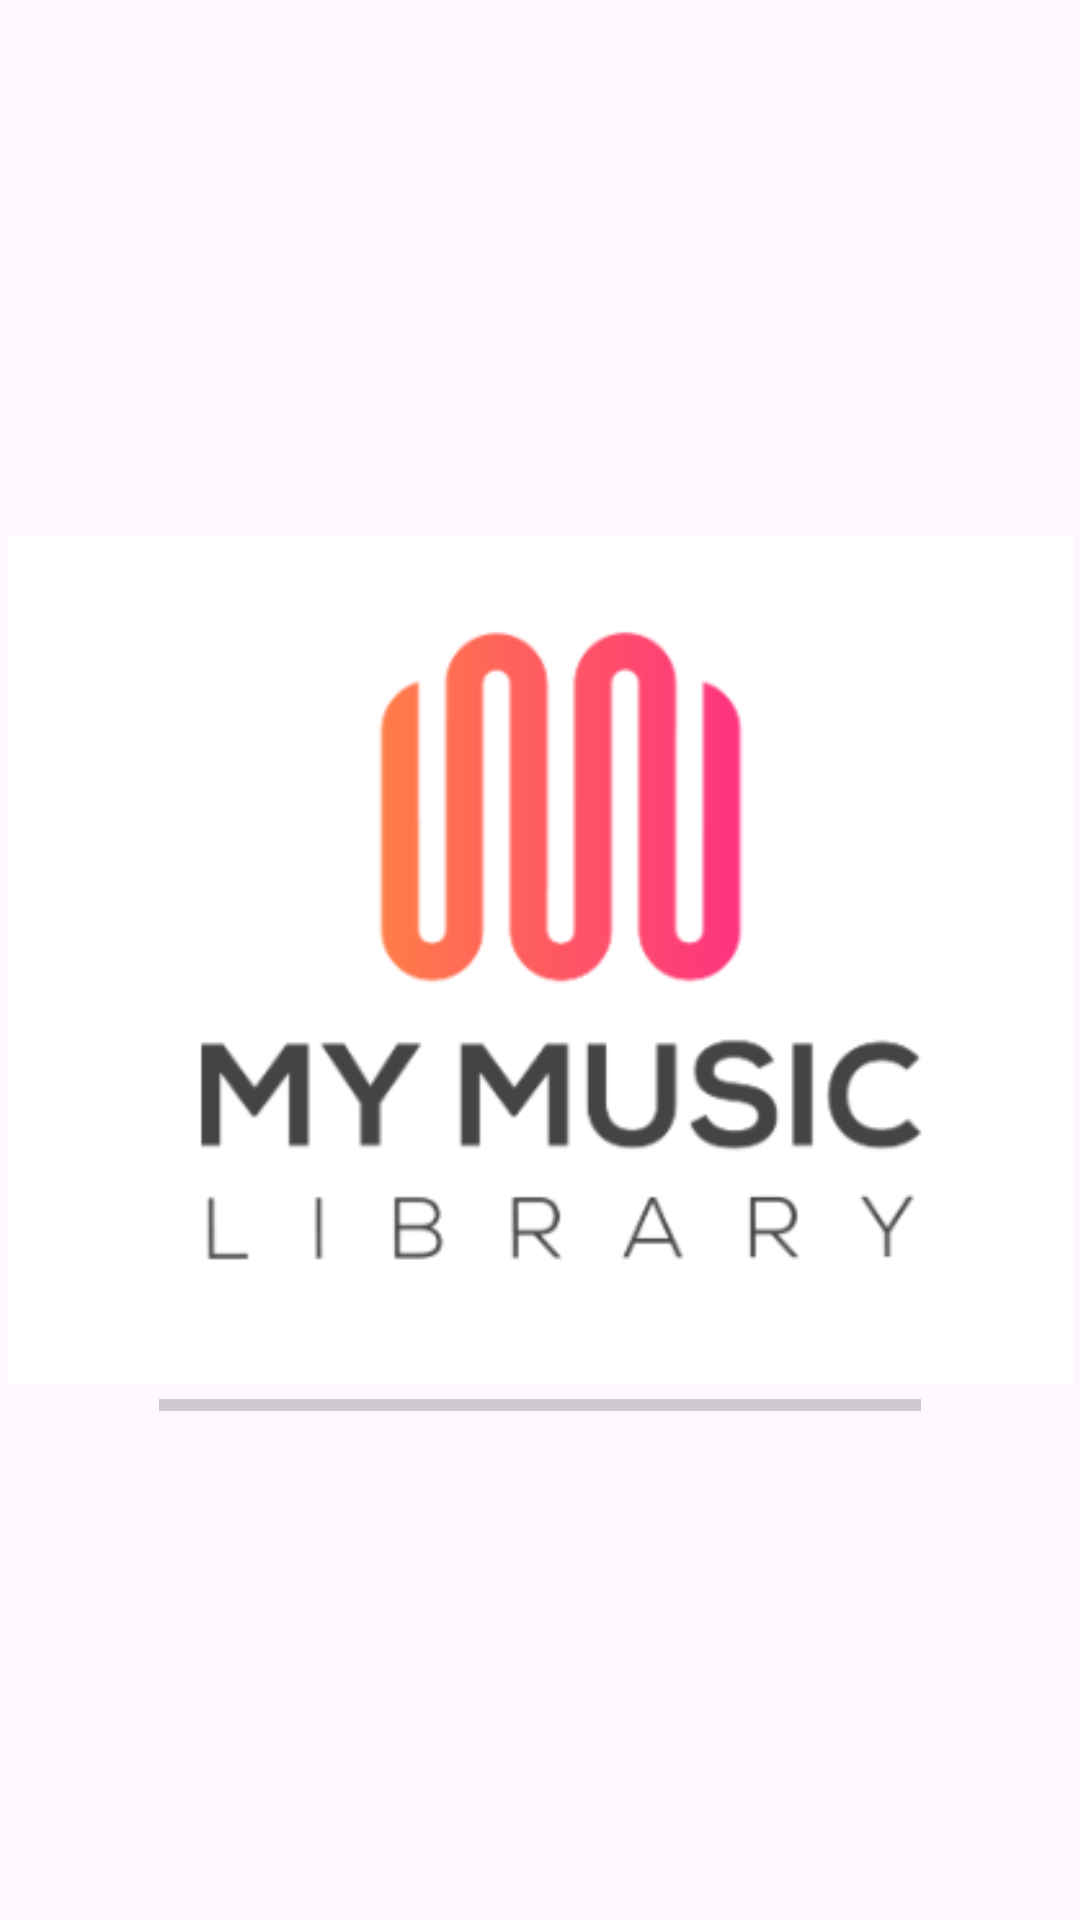

Layout XML and referenced resources for this Android screen:
<!-- AndroidManifest.xml: application theme Theme.MLib -->
<!-- res/layout/activity_main.xml -->
<?xml version="1.0" encoding="utf-8"?>
<androidx.constraintlayout.widget.ConstraintLayout xmlns:android="http://schemas.android.com/apk/res/android"
    xmlns:app="http://schemas.android.com/apk/res-auto"
    xmlns:tools="http://schemas.android.com/tools"
    android:id="@+id/fragment_container"
    android:layout_width="match_parent"
    android:layout_height="match_parent"
    tools:context=".MainActivity">

    <ImageView
        android:id="@+id/imageView2"
        android:layout_width="355dp"
        android:layout_height="288dp"
        app:layout_constraintBottom_toBottomOf="parent"
        app:layout_constraintEnd_toEndOf="parent"
        app:layout_constraintStart_toStartOf="parent"
        app:layout_constraintTop_toTopOf="parent"
        app:srcCompat="@drawable/mlib" />

    <ProgressBar
        android:id="@+id/progressBar"
        style="?android:attr/progressBarStyleHorizontal"
        android:layout_width="254dp"
        android:layout_height="31dp"
        android:layout_marginBottom="156dp"
        app:layout_constraintBottom_toBottomOf="parent"
        app:layout_constraintEnd_toEndOf="parent"
        app:layout_constraintStart_toStartOf="parent" />
</androidx.constraintlayout.widget.ConstraintLayout>
<!-- resources referenced by this layout -->
<resources>
  <!-- drawable mlib: png bitmap (drawable, 17120 bytes) -->
  <style name="Theme.MLib" parent="Base.Theme.MLib" />
  <style name="Base.Theme.MLib" parent="Theme.Material3.DayNight.NoActionBar">
          
          
      </style>
</resources>
